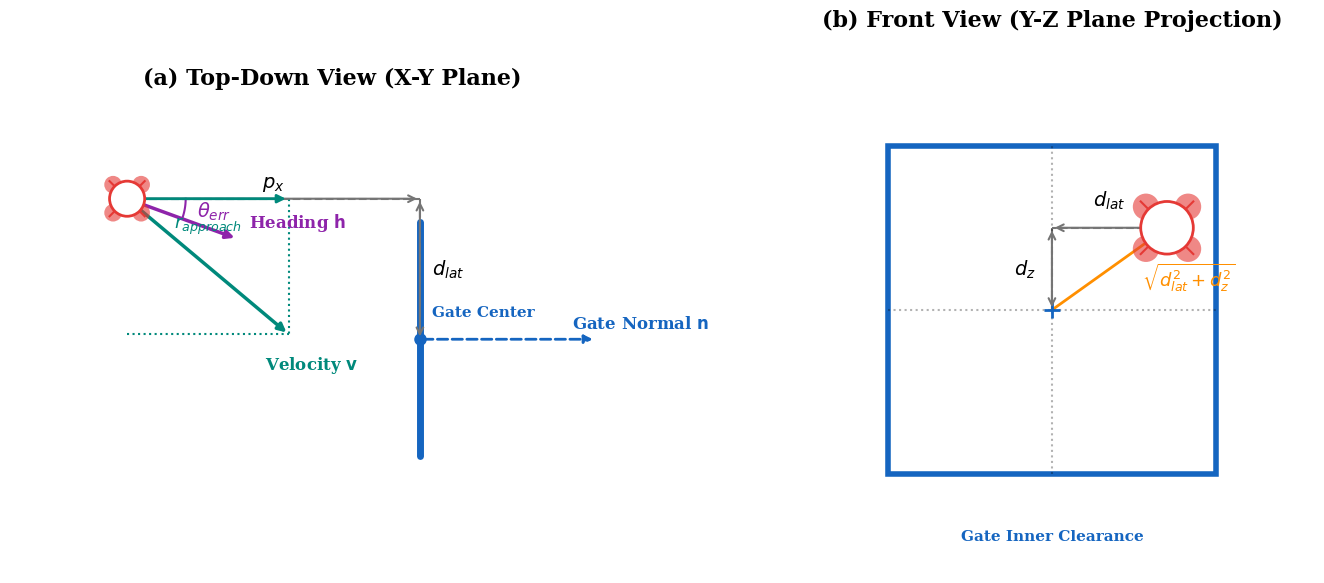

The script that saved this image:
import os
import numpy as np
import matplotlib.pyplot as plt
import matplotlib.patches as patches
from matplotlib.patches import FancyArrowPatch

# ================================================================
# 全局風格設定 (學術論文風格)
# ================================================================
plt.rcParams.update({
    'font.family': 'serif',
    'font.size': 12,
    'axes.labelsize': 14,
    'axes.titlesize': 16,
    'legend.fontsize': 12,
    'figure.dpi': 300,
    'savefig.dpi': 300,
    'savefig.bbox': 'tight',
    'savefig.pad_inches': 0.1,
})

COLOR_GATE = '#1565C0'
COLOR_DRONE = '#E53935'
COLOR_VEC_H = '#8E24AA'
COLOR_VEC_V = '#00897B'
COLOR_PROJ = '#757575'
COLOR_BG = '#FAFAFA'

def draw_drone(ax, x, y, radius=0.15):
    """Draw a simple quadrotor icon."""
    circle = patches.Circle((x, y), radius, facecolor='white', edgecolor=COLOR_DRONE, lw=2, zorder=5)
    ax.add_patch(circle)
    # rotors
    r_rot = radius * 0.5
    for dx, dy in [(-1, -1), (1, -1), (-1, 1), (1, 1)]:
        cx = x + dx * radius * 0.8
        cy = y + dy * radius * 0.8
        rotor = patches.Circle((cx, cy), r_rot, facecolor=COLOR_DRONE, alpha=0.6, zorder=4)
        ax.add_patch(rotor)
    ax.plot([x-radius, x+radius], [y-radius, y+radius], color=COLOR_DRONE, lw=1.5, zorder=4)
    ax.plot([x-radius, x+radius], [y+radius, y-radius], color=COLOR_DRONE, lw=1.5, zorder=4)

def plot_top_down_view(ax):
    """(a) Top-Down View (X-Y plane) showing heading, velocity, approach and lateral error."""
    ax.set_facecolor(COLOR_BG)
    
    # Gate representation (on the Y axis, looking down Z)
    gate_width = 2.0
    ax.plot([0, 0], [-gate_width/2, gate_width/2], color=COLOR_GATE, lw=5, solid_capstyle='round', zorder=2)
    ax.plot([0], [0], 'o', color=COLOR_GATE, markersize=8, zorder=3)
    ax.text(0.1, 0.2, 'Gate Center', color=COLOR_GATE, fontsize=11, fontweight='bold')
    
    # Gate normal
    ax.annotate('', xy=(1.5, 0), xytext=(0, 0),
                arrowprops=dict(arrowstyle='-|>', color=COLOR_GATE, lw=2, ls='--'))
    ax.text(1.3, 0.1, 'Gate Normal $\mathbf{n}$', color=COLOR_GATE, fontsize=12, fontweight='bold')
    
    # Drone position
    px, py = -2.5, 1.2
    draw_drone(ax, px, py)
    
    # Lateral distance d_lat
    ax.plot([px, 0], [py, py], '--', color=COLOR_PROJ, lw=1.5)
    ax.plot([0, 0], [0, py], '--', color=COLOR_PROJ, lw=1.5)
    ax.annotate('', xy=(0, py), xytext=(0, 0),
                arrowprops=dict(arrowstyle='<->', color=COLOR_PROJ, lw=1.5))
    ax.text(0.1, py/2, '$d_{lat}$', color='black', fontsize=14, fontweight='bold', va='center')
    
    # Distance to gate plane
    ax.annotate('', xy=(0, py), xytext=(px, py),
                arrowprops=dict(arrowstyle='<->', color=COLOR_PROJ, lw=1.5))
    ax.text(px/2, py+0.1, '$p_x$', color='black', fontsize=14, fontweight='bold', ha='center')
    
    # Heading vector (h)
    heading_angle = -np.radians(20)
    hx = np.cos(heading_angle)
    hy = np.sin(heading_angle)
    ax.annotate('', xy=(px + hx, py + hy), xytext=(px, py),
                arrowprops=dict(arrowstyle='-|>', color=COLOR_VEC_H, lw=2.5))
    ax.text(px + hx + 0.1, py + hy + 0.1, 'Heading $\mathbf{h}$', color=COLOR_VEC_H, fontsize=12, fontweight='bold')
    
    # Velocity vector (v)
    vel_angle = -np.radians(40)
    v_mag = 1.8
    vx = v_mag * np.cos(vel_angle)
    vy = v_mag * np.sin(vel_angle)
    ax.annotate('', xy=(px + vx, py + vy), xytext=(px, py),
                arrowprops=dict(arrowstyle='-|>', color=COLOR_VEC_V, lw=2.5))
    ax.text(px + vx - 0.2, py + vy - 0.3, 'Velocity $\mathbf{v}$', color=COLOR_VEC_V, fontsize=12, fontweight='bold')
    
    # Approach velocity (r_approach)
    ax.plot([px, px + vx], [py + vy, py + vy], ':', color=COLOR_VEC_V, lw=1.5)
    ax.plot([px + vx, px + vx], [py, py + vy], ':', color=COLOR_VEC_V, lw=1.5)
    ax.annotate('', xy=(px + vx, py), xytext=(px, py),
                arrowprops=dict(arrowstyle='-|>', color=COLOR_VEC_V, lw=2))
    ax.text(px + vx/2, py - 0.25, '$r_{approach}$', color=COLOR_VEC_V, fontsize=13, fontweight='bold', ha='center')
    
    # Theta error arc
    arc_radius = 0.5
    theta_vals = np.linspace(0, heading_angle, 20)
    arc_x = px + arc_radius * np.cos(theta_vals)
    arc_y = py + arc_radius * np.sin(theta_vals)
    ax.plot(arc_x, arc_y, color=COLOR_VEC_H, lw=1.5)
    ax.text(px + 0.6, py - 0.15, r'$\theta_{err}$', color=COLOR_VEC_H, fontsize=14, fontweight='bold')
    
    # Reference line for Theta err (parallel to normal)
    ax.plot([px, px + 1.0], [py, py], '--', color=COLOR_GATE, lw=1.5, alpha=0.5)

    ax.set_title('(a) Top-Down View (X-Y Plane)', fontweight='bold', pad=15)
    ax.set_aspect('equal')
    ax.set_xlim(-3.5, 2.0)
    ax.set_ylim(-1.5, 2.0)
    ax.axis('off')

def plot_front_view(ax):
    """(b) Front View (Y-Z plane) showing lateral and vertical error."""
    ax.set_facecolor(COLOR_BG)
    
    # Gate rectangle
    gw, gh = 1.0, 1.0 # full width/height = 2*hw
    hw, hh = gw/2, gh/2
    gate_rect = patches.Rectangle((-hw, -hh), gw, gh, linewidth=4, edgecolor=COLOR_GATE, facecolor='none', zorder=2)
    ax.add_patch(gate_rect)
    ax.plot([0], [0], '+', color=COLOR_GATE, markersize=12, markeredgewidth=2, zorder=3)
    ax.text(0, -hh - 0.2, 'Gate Inner Clearance', color=COLOR_GATE, fontsize=11, fontweight='bold', ha='center')
    
    # Drone projection
    dy, dz = 0.35, 0.25
    draw_drone(ax, dy, dz, radius=0.08)
    
    # Distances
    ax.plot([dy, 0], [dz, dz], '--', color=COLOR_PROJ, lw=1.5)
    ax.plot([0, 0], [0, dz], '--', color=COLOR_PROJ, lw=1.5)
    
    ax.annotate('', xy=(dy, dz), xytext=(0, dz),
                arrowprops=dict(arrowstyle='<->', color=COLOR_PROJ, lw=1.5))
    ax.text(dy/2, dz + 0.05, '$d_{lat}$', color='black', fontsize=14, fontweight='bold', ha='center', va='bottom')
    
    ax.annotate('', xy=(0, dz), xytext=(0, 0),
                arrowprops=dict(arrowstyle='<->', color=COLOR_PROJ, lw=1.5))
    ax.text(-0.05, dz/2, '$d_z$', color='black', fontsize=14, fontweight='bold', ha='right', va='center')
    
    # Total distance to center
    ax.plot([0, dy], [0, dz], '-', color='#FF8F00', lw=2)
    ax.text(dy/2 + 0.1, dz/2 - 0.05, r'$\sqrt{d_{lat}^2 + d_z^2}$', color='#FF8F00', fontsize=13, fontweight='bold')
    
    # Boundaries
    ax.plot([-hw, hw], [0, 0], 'k:', alpha=0.3)
    ax.plot([0, 0], [-hh, hh], 'k:', alpha=0.3)

    ax.set_title('(b) Front View (Y-Z Plane Projection)', fontweight='bold', pad=15)
    ax.set_aspect('equal')
    ax.set_xlim(-0.8, 0.8)
    ax.set_ylim(-0.8, 0.8)
    ax.axis('off')

def main():
    fig, axes = plt.subplots(1, 2, figsize=(14, 6))
    
    plot_top_down_view(axes[0])
    plot_front_view(axes[1])
    
    plt.tight_layout()
    
    out_dir = 'trajectory_plots'
    os.makedirs(out_dir, exist_ok=True)
    out_path = os.path.join(out_dir, 'gate_crossing_schematic.png')
    plt.savefig(out_path, dpi=300, bbox_inches='tight', facecolor='white')
    print(f"Saved schematic to {out_path}")
    plt.close()

if __name__ == '__main__':
    main()
